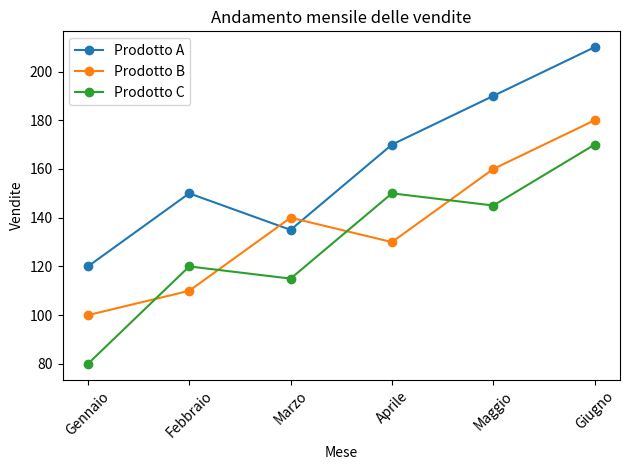
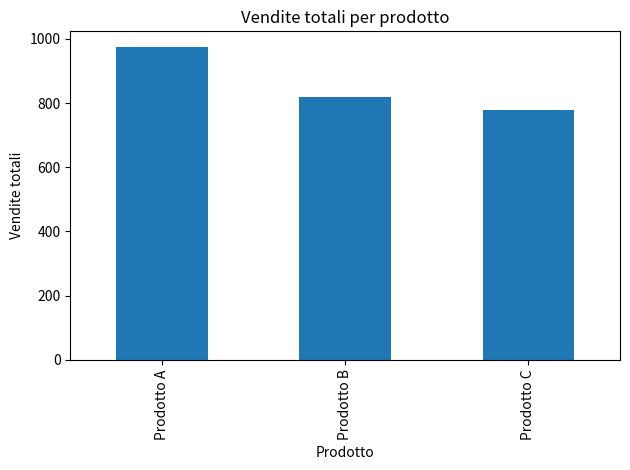

Write Python code to recreate these figures, in order.
import numpy as np
import pandas as pd
import matplotlib.pyplot as plt

# Creazione degli array NumPy con le vendite
prodotto_a = np.array([120, 150, 135, 170, 190, 210])
prodotto_b = np.array([100, 110, 140, 130, 160, 180])
prodotto_c = np.array([80, 120, 115, 150, 145, 170])

# Creazione dei mesi
mesi = [
    "Gennaio",
    "Febbraio",
    "Marzo",
    "Aprile",
    "Maggio",
    "Giugno"
]

# Creazione del DataFrame
df = pd.DataFrame({
    "Prodotto A": prodotto_a,
    "Prodotto B": prodotto_b,
    "Prodotto C": prodotto_c
}, index=mesi)

# Calcolo del totale delle vendite per prodotto
totali_prodotti = df.sum()

# Calcolo della media delle vendite per prodotto
medie_prodotti = df.mean()

# Ricerca del prodotto con il totale maggiore
prodotto_migliore = totali_prodotti.idxmax()

# Aggiunta del totale mensile
df["Totale_Mese"] = df[
    ["Prodotto A", "Prodotto B", "Prodotto C"]
].sum(axis=1)

# Stampa del DataFrame
print(df)

# Stampa dei totali
print("\nTotali per prodotto:")
print(totali_prodotti)

# Stampa delle medie
print("\nMedie per prodotto:")
print(medie_prodotti)

# Stampa del prodotto con più vendite
print("\nProdotto con più vendite:", prodotto_migliore)

# Grafico a linee del Prodotto A
plt.plot(
    mesi,
    prodotto_a,
    marker="o",
    label="Prodotto A"
)

# Grafico a linee del Prodotto B
plt.plot(
    mesi,
    prodotto_b,
    marker="o",
    label="Prodotto B"
)

# Grafico a linee del Prodotto C
plt.plot(
    mesi,
    prodotto_c,
    marker="o",
    label="Prodotto C"
)

# Titolo e assi
plt.title("Andamento mensile delle vendite")
plt.xlabel("Mese")
plt.ylabel("Vendite")

# Visualizzazione della legenda
plt.legend()

# Rotazione dei mesi
plt.xticks(rotation=45)

# Sistemazione degli spazi
plt.tight_layout()

# Visualizzazione del grafico
plt.show()

# Creazione del grafico a barre
totali_prodotti.plot(kind="bar")

# Titolo e assi
plt.title("Vendite totali per prodotto")
plt.xlabel("Prodotto")
plt.ylabel("Vendite totali")

# Sistemazione degli spazi
plt.tight_layout()

# Visualizzazione del grafico
plt.show()
